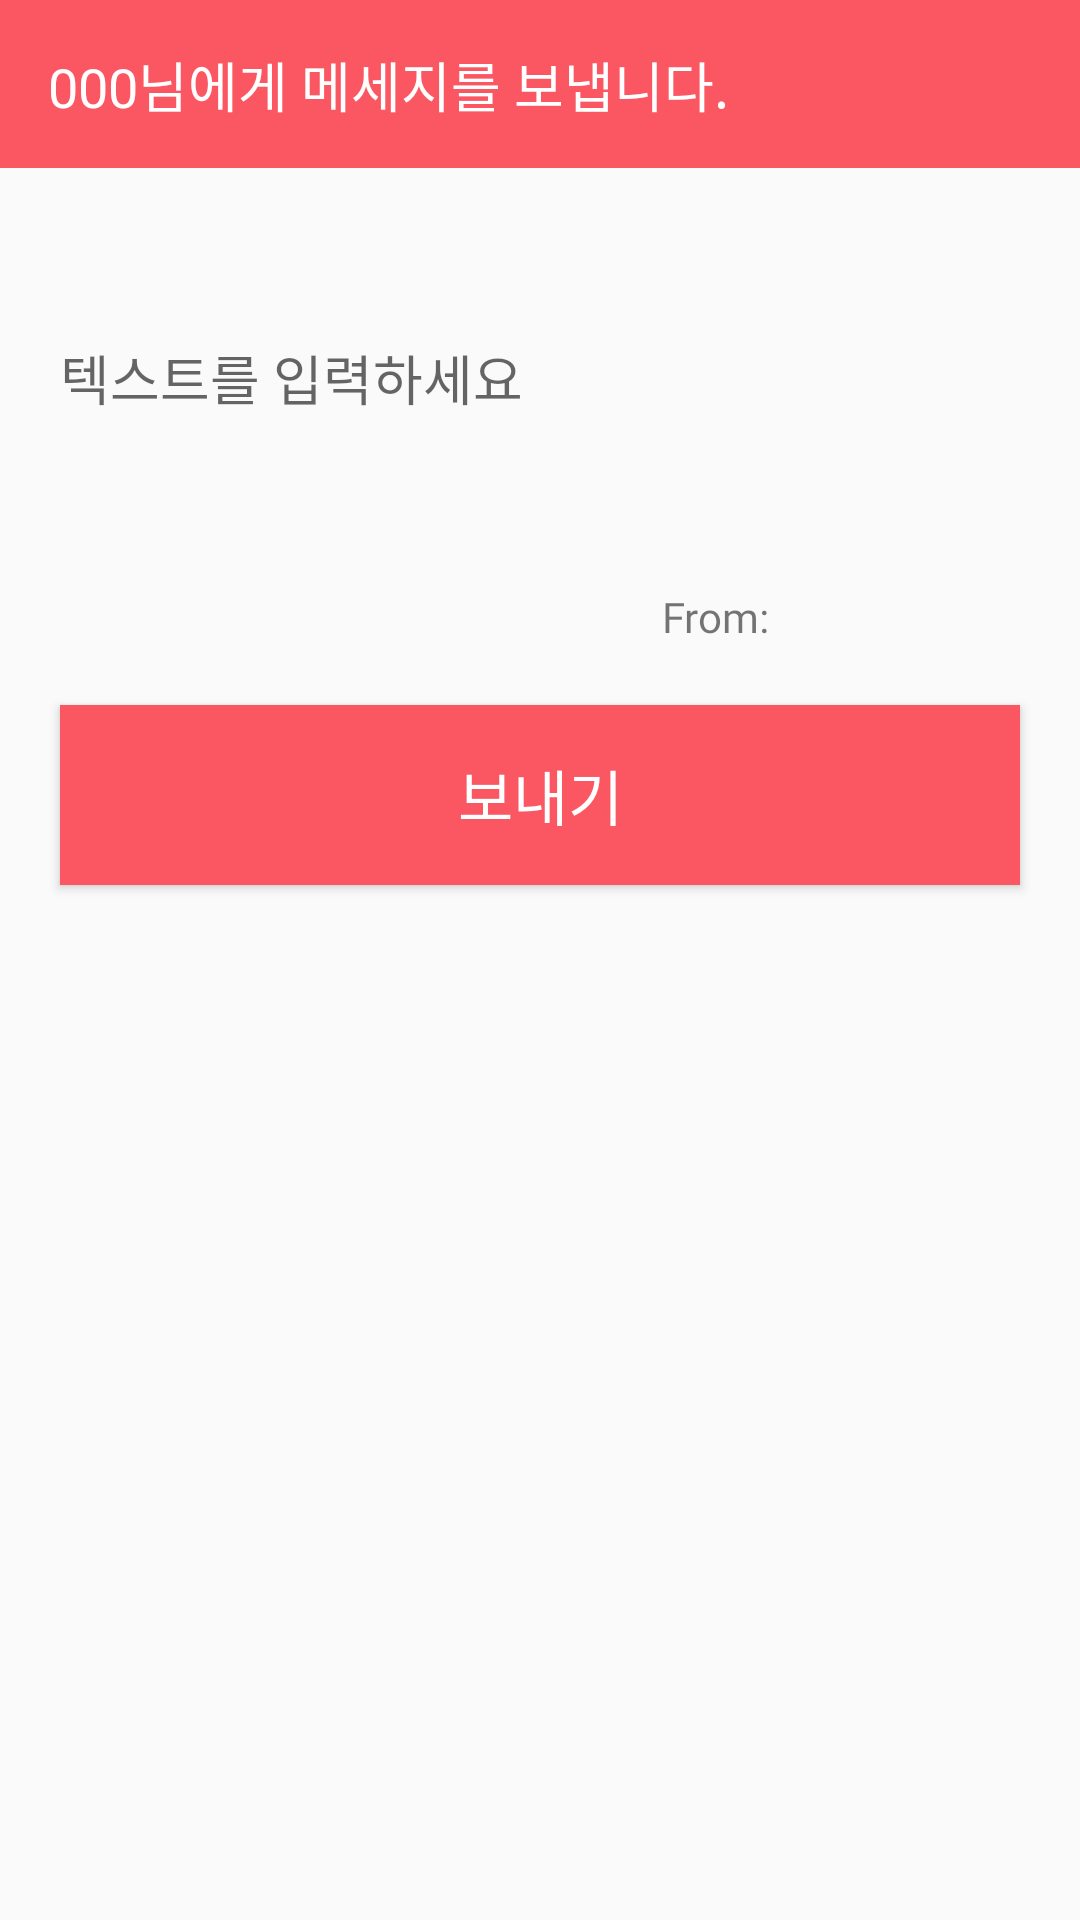

The Android layout XML behind this screen, and the referenced resources:
<!-- AndroidManifest.xml: application theme Theme.IWannaMeetSomeone -->
<!-- res/layout/custom_dialog.xml -->
<?xml version="1.0" encoding="utf-8"?>
<LinearLayout xmlns:android="http://schemas.android.com/apk/res/android"
    android:layout_width="match_parent"
    android:layout_height="match_parent"
    android:orientation="vertical">

    <com.google.android.material.appbar.MaterialToolbar
        android:id="@+id/tbAccount"
        android:layout_width="match_parent"
        android:layout_height="?attr/actionBarSize"
        android:background="@color/maincolor">

        <TextView
            android:id="@+id/toNick"
            android:layout_width="wrap_content"
            android:layout_height="wrap_content"

            android:layout_marginTop="15dp"
            android:fontFamily="@font/jalnanche"
            android:text="000님에게 메세지를 보냅니다."
            android:textColor="@color/white"
            android:textSize="18dp" />

        <ImageView
            android:id="@+id/dialogBackBtn"
            android:layout_width="wrap_content"
            android:layout_height="wrap_content"
            android:layout_gravity="end"
            android:layout_marginEnd="10dp"
            android:backgroundTint="@color/white"
            android:src="@drawable/ic_baseline_clear_24" />
    </com.google.android.material.appbar.MaterialToolbar>

    <EditText
        android:id="@+id/sendTextArea"
        android:layout_width="match_parent"
        android:layout_height="100dp"
        android:layout_margin="20dp"
        android:background="@android:color/transparent"
        android:hint="텍스트를 입력하세요" />

    <TextView
        android:id="@+id/fromNick"
        android:layout_width="wrap_content"
        android:layout_height="wrap_content"
        android:layout_gravity="end"
        android:layout_marginRight="100dp"
        android:fontFamily="@font/jalnanche"
        android:text="From: ">

    </TextView>

    <Button
        android:id="@+id/sendBtnArea"
        android:layout_width="match_parent"
        android:layout_height="60dp"
        android:layout_margin="20dp"
        android:background="@color/maincolor"
        android:fontFamily="@font/jalnanche"
        android:text="보내기"
        android:textColor="@color/white"
        android:textSize="20dp" />

</LinearLayout>
<!-- resources referenced by this layout -->
<resources>
  <color name="maincolor">#FB5762</color>
  <color name="white">#FFFFFFFF</color>
  <style name="Theme.IWannaMeetSomeone" parent="Theme.AppCompat.Light">
          
          <item name="colorPrimary">@color/maincolor</item>
          <item name="colorPrimaryVariant">@color/maincolor</item>
          <item name="colorOnPrimary">@color/white</item>
          
          <item name="colorSecondary">@color/teal_200</item>
          <item name="colorSecondaryVariant">@color/teal_700</item>
          <item name="colorOnSecondary">@color/black</item>
          
          <item name="android:statusBarColor" tools:targetApi="l">?attr/colorPrimaryVariant</item>
          
  
          <item name="windowNoTitle">true</item>
  
      </style>
  <color name="teal_200">#FF03DAC5</color>
  <color name="teal_700">#FF018786</color>
  <color name="black">#FF000000</color>
</resources>
